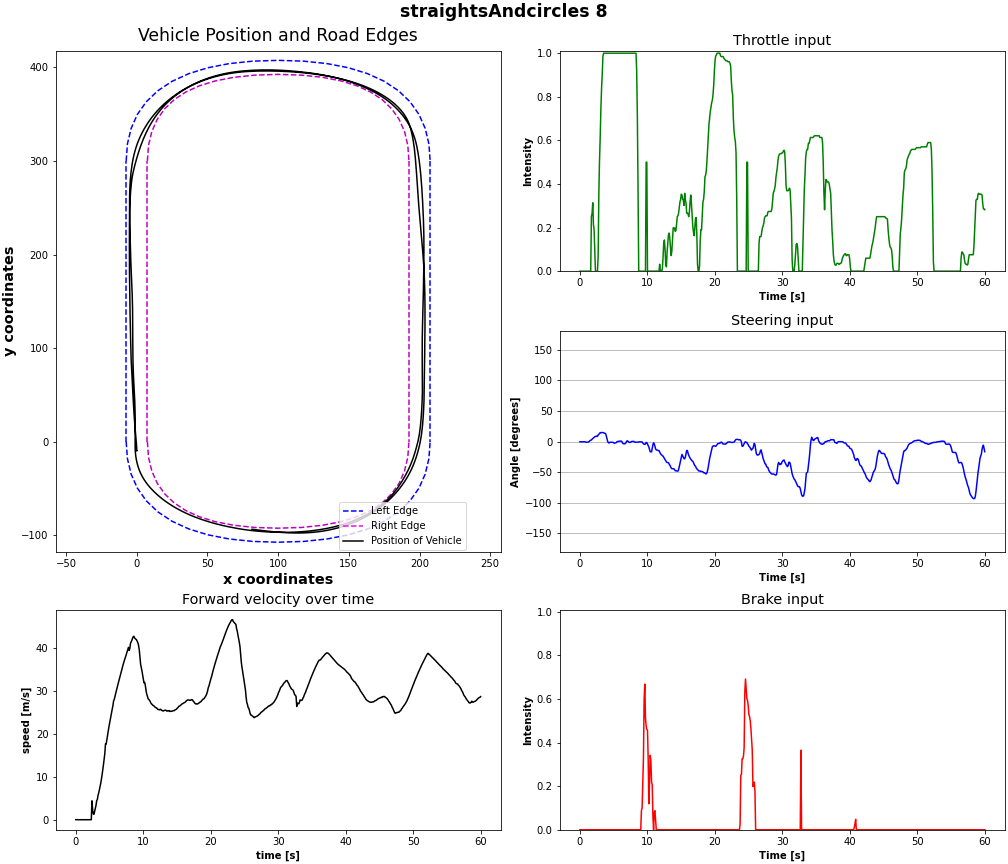

The table this chart was drawn from, first rows:
time, throttle, steering, brakes, x_pos, y_pos, velocity, directions
0.0, 0.0, -0.4599, 0.0, 0.0001522, -9.999, 0.01313, [4.73709951620549e-06, 0.999994397163391…
0.1002, 0.0, -0.4599, 0.0, 7.307676878554048e-05, -10, 0.00407, [3.080532042076811e-05, 0.99998950958251…
0.2003, 0.0, -0.4599, 0.0, 6.882272828079294e-05, -9.999, 0.002261, [5.96121208218392e-06, 0.999986469745636…
0.3005, 0.0, -0.4599, 0.0, 4.316991908126511e-05, -9.999, 0.005728, [1.525041170680197e-05, 0.99998551607131…
0.4007, 0.0, -0.4599, 0.0, 8.67747958182008e-05, -9.999, 0.001701, [9.458787644689437e-06, 0.99998724460601…
0.5008, 0.0, -0.4599, 0.0, 9.941482676367741e-05, -9.998, 0.005649, [-1.0623433809087146e-05, 0.999988198280…
0.601, 0.0, -0.4599, 0.0, 8.046449511311948e-05, -9.998, 0.002212, [-2.744287485256791e-05, 0.9999901056289…
0.7012, 0.0, -0.4599, 0.0, 0.0001136, -9.998, 0.001456, [2.8322245270828716e-05, 0.9999902844429…
0.8013, 0.0, -0.8033, 0.0, 7.00498785590753e-05, -9.998, 0.0009335, [-3.111631303909235e-05, 0.9999905824661…
0.9015, 0.0, -1.092, 0.0, 0.0001327, -9.998, 0.000415, [2.8414833650458604e-05, 0.9999904036521…
1.002, 0.0, -1.092, 0.0, 9.192502193400287e-05, -9.998, 0.0001384, [-5.938111371506238e-06, 0.9999904036521…
1.102, 0.0, -1.092, 0.0, 0.0001078, -9.998, 0.0002678, [-6.290976216405397e-06, 0.9999902248382…
1.202, 0.0, -1.078, 0.0, 0.000112, -9.998, 0.0001087, [1.4978777471696958e-05, 0.9999902248382…
1.302, 0.0, -0.3776, 0.0, 6.68227603455307e-05, -9.998, 0.0001969, [-2.0248626242391765e-05, 0.999990224838…
1.402, 0.0, 0.3227, 0.0, 6.391977323971787e-05, -9.998, 6.654094531351289e-05, [-5.027199676987948e-06, 0.9999901056289…
1.503, 0.0, 1.476, 0.0, 1.2614739262062358e-05, -9.998, 0.0002694, [-2.995784416270908e-05, 0.9999901056289…
1.603, 0.0, 2.191, 0.0, -4.836093069116032e-06, -9.998, 3.544149394110301e-05, [-3.136563827865757e-05, 0.9999900460243…
1.703, 0.25, 2.355, 0.0, -3.490782262360881e-06, -9.998, 0.0005767, [-2.7505429898155853e-05, 0.999990403652…
1.803, 0.2659, 3.797, 0.0, 2.2665632059215568e-05, -9.999, 0.007238, [2.3154849259299226e-05, 0.9999928474426…
1.903, 0.3135, 4.923, 0.0, -2.8223374783920008e-05, -10, 0.01243, [-1.869415910960015e-08, 0.9999932050704…
2.003, 0.2143, 5.733, 0.0, -3.64901698048925e-05, -10, 0.006915, [-1.301682232224266e-06, 0.9999930858612…
2.104, 0.1905, 6.668, 0.0, -5.93364541146002e-05, -10, 0.002664, [5.191634045331739e-06, 0.99999248981475…
2.204, 0.09523, 7.794, 0.0, -0.0001041, -10, 0.007245, [-2.906509325839579e-05, 0.9999915957450…
2.304, 0.0, 8.261, 0.0, -0.0001142, -10, 0.007109, [-1.7555814338265918e-05, 0.999990403652…
2.404, 0.0, 8.411, 0.0, -0.0005382, -9.953, 4.396, [-0.00050531787564978, 0.999957203865051…
2.504, 0.0, 8.837, 0.0, -0.002434, -9.855, 2.307, [-0.0018774953205138445, 0.9999879598617…
2.604, 0.0, 8.508, 0.0, -0.004827, -9.69, 1.326, [-0.0015324896667152643, 0.9999975562095…
2.705, 0.07143, 10.83, 0.0, -0.006134, -9.52, 1.268, [-0.003051809733733535, 0.99999266862869…
2.805, 0.3571, 11.8, 0.0, -0.008405, -9.311, 2.03, [-0.003692861646413803, 0.99998801946640…
2.905, 0.5078, 12.94, 0.0, -0.01256, -9.01, 2.665, [-0.0054687815718352795, 0.9999268054962…
3.005, 0.6133, 14.56, 0.0, -0.0192, -8.611, 3.35, [-0.007869658060371876, 0.99986255168914…
3.105, 0.7422, 14.44, 0.0, -0.02911, -8.113, 4.459, [-0.01076633669435978, 0.999815464019775…
3.205, 0.8359, 14.55, 0.0, -0.0426, -7.516, 4.718, [-0.014607269316911697, 0.99976378679275…
3.306, 0.9023, 14.7, 0.0, -0.06113, -6.824, 5.679, [-0.01937282830476761, 0.999694585800170…
3.406, 0.9844, 14.7, 0.0, -0.08601, -6.039, 6.237, [-0.024515237659215927, 0.99957835674285…
3.506, 1.0, 14.1, 0.0, -0.118, -5.16, 6.981, [-0.02985343150794506, 0.999431490898132…
3.606, 1.0, 13.64, 0.0, -0.158, -4.186, 7.705, [-0.03565520793199539, 0.999242961406707…
3.706, 1.0, 13.64, 0.0, -0.2077, -3.12, 8.466, [-0.041552115231752396, 0.99901074171066…
3.806, 1.0, 12.68, 0.0, -0.269, -1.951, 9.379, [-0.047627925872802734, 0.99870544672012…
3.907, 1.0, 9.112, 0.0, -0.343, -0.659, 10.44, [-0.053777776658535004, 0.99832189083099…
4.007, 1.0, 4.484, 0.0, -0.4288, 0.7642, 11.56, [-0.05834043025970459, 0.997978031635284…
4.107, 1.0, 0.405, 0.0, -0.5253, 2.335, 12.79, [-0.06066782772541046, 0.997753620147705…
4.207, 1.0, -1.875, 0.0, -0.6312, 4.067, 14.1, [-0.060606520622968674, 0.99768525362014…
4.307, 1.0, -2.493, 0.0, -0.7443, 5.96, 15.36, [-0.05883418396115303, 0.997753202915191…
4.407, 1.0, -1.38, 0.0, -0.8631, 8.014, 17.62, [-0.05660196766257286, 0.997940480709075…
4.508, 1.0, -1.243, 0.0, -0.988, 10.23, 17.6, [-0.05481240898370743, 0.998046219348907…
4.608, 1.0, -1.243, 0.0, -1.116, 12.59, 18.53, [-0.05340040102601051, 0.998234629631042…
4.708, 1.0, -1.243, 0.0, -1.248, 15.07, 19.55, [-0.05224116891622543, 0.998339295387268…
4.808, 1.0, -1.435, 0.0, -1.384, 17.69, 20.59, [-0.050905052572488785, 0.99841958284378…
4.908, 1.0, -1.449, 0.0, -1.522, 20.43, 21.53, [-0.049431633204221725, 0.99849480390548…
5.008, 1.0, -2.218, 0.0, -1.662, 23.29, 22.39, [-0.04785830155014992, 0.998588442802429…
5.109, 1.0, -2.754, 0.0, -1.803, 26.29, 23.28, [-0.04553339257836342, 0.998718857765197…
5.209, 1.0, -2.424, 0.0, -1.941, 29.4, 24.13, [-0.04271380603313446, 0.998860538005828…
5.309, 1.0, -2.136, 0.0, -2.077, 32.62, 24.9, [-0.04007064923644066, 0.998986005783081…
5.409, 1.0, -1.792, 0.0, -2.21, 35.96, 25.76, [-0.03768708184361458, 0.999096214771270…
5.509, 1.0, -0.1305, 0.0, -2.34, 39.4, 26.51, [-0.03580483794212341, 0.999181509017944…
5.609, 1.0, -0.0891, 0.0, -2.47, 42.94, 27.66, [-0.03523788973689079, 0.999242126941680…
5.71, 1.0, -0.00675, 0.0, -2.6, 46.58, 28, [-0.034928321838378906, 0.99926722049713…
5.81, 1.0, 0.5976, 0.0, -2.732, 50.3, 28.67, [-0.034873876720666885, 0.99928510189056…
5.91, 1.0, 0.6111, 0.0, -2.866, 54.11, 29.35, [-0.035167332738637924, 0.99927818775177…
... 540 more rows
